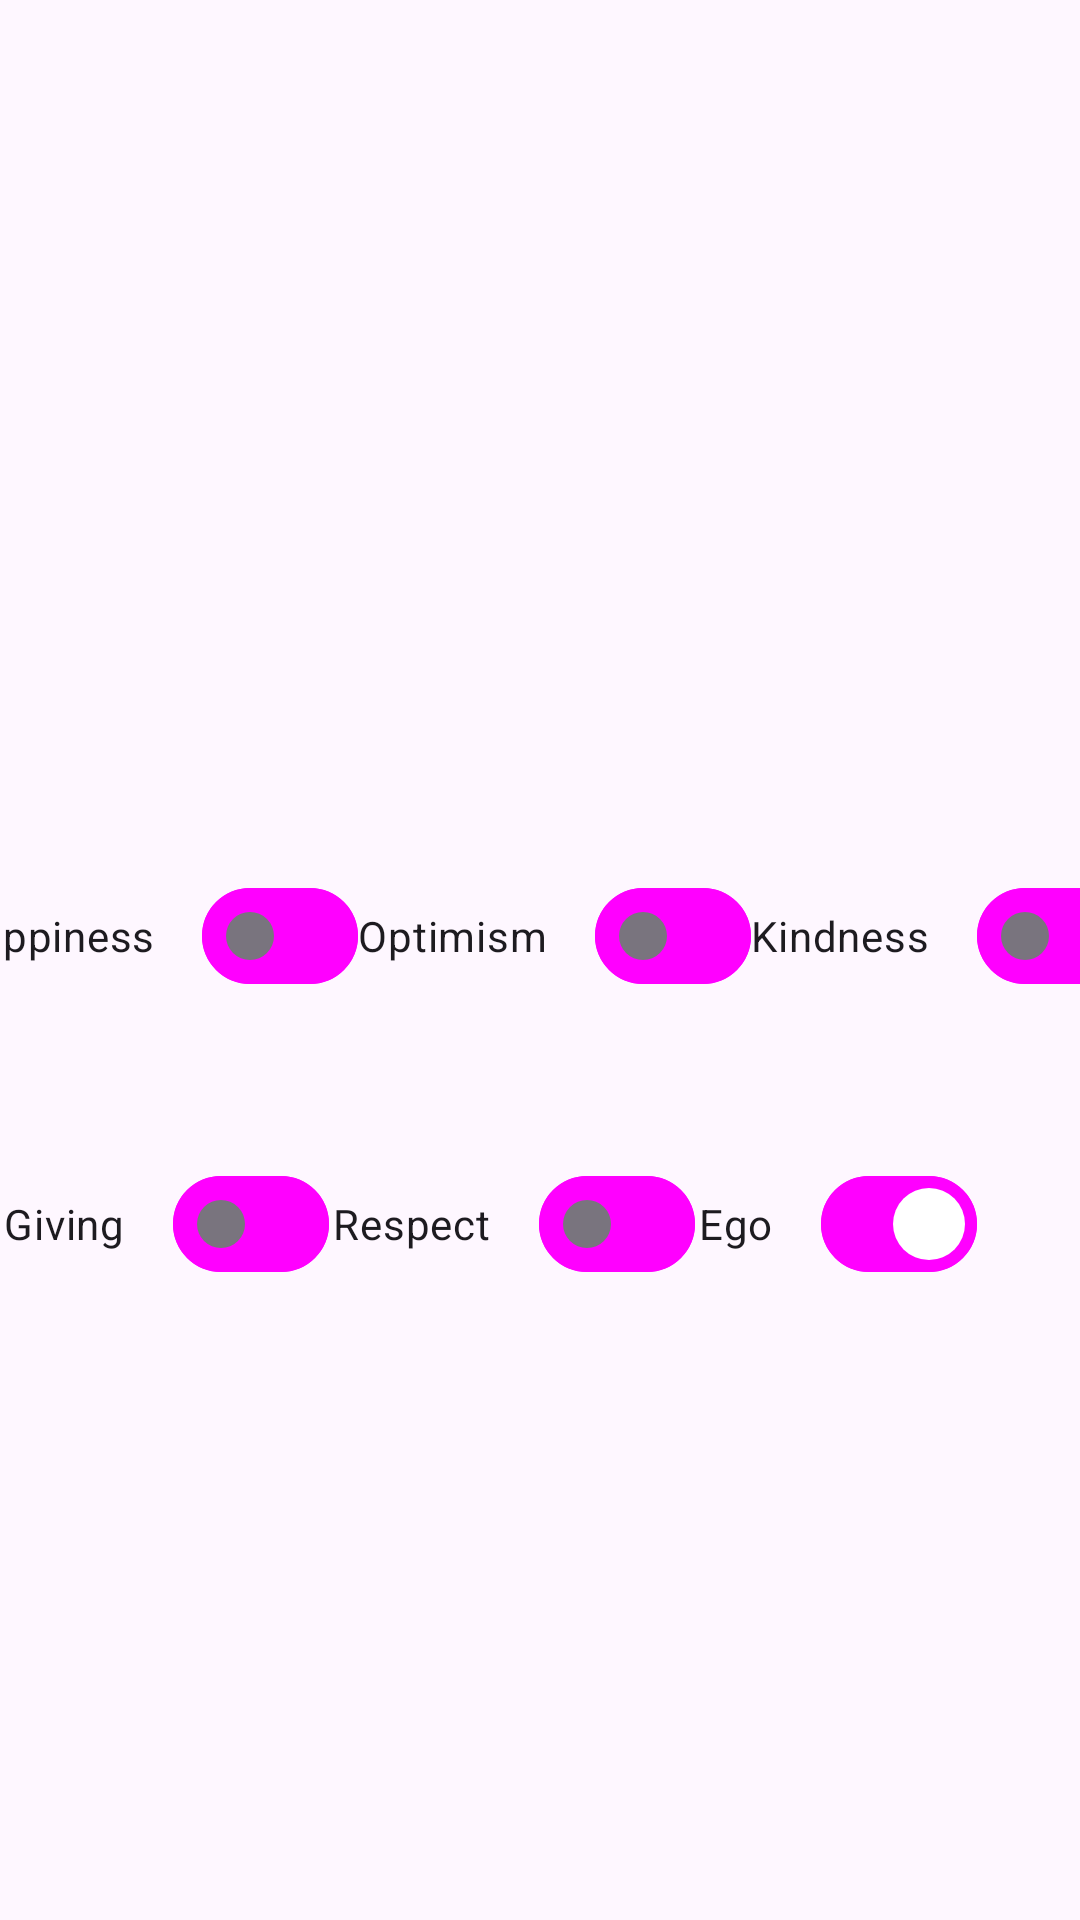

Here is an Android app screen rendered from its layout file. Give the layout XML and the strings, colors and styles it references.
<!-- AndroidManifest.xml: application theme Theme.KekodChallengeOne -->
<!-- res/layout/fragment_ego.xml -->
<?xml version="1.0" encoding="utf-8"?>
<androidx.constraintlayout.widget.ConstraintLayout
    xmlns:android="http://schemas.android.com/apk/res/android"
    xmlns:app="http://schemas.android.com/apk/res-auto"
    xmlns:tools="http://schemas.android.com/tools"
    android:id="@+id/egoFragment"
    android:layout_width="match_parent"
    android:layout_height="match_parent"
    tools:context=".MainActivity">

    <com.google.android.material.materialswitch.MaterialSwitch
        android:id="@+id/swHappiness"
        android:layout_width="wrap_content"
        android:layout_height="wrap_content"
        android:text="@string/happiness"
        app:layout_constraintEnd_toStartOf="@+id/swOptimisim"
        app:layout_constraintHorizontal_bias="0.5"
        app:trackDecorationTint="@drawable/switch_colors"
        app:trackTint="@drawable/switch_colors"
        app:layout_constraintStart_toStartOf="parent"
        app:layout_constraintTop_toTopOf="@+id/swOptimisim" />

    <com.google.android.material.materialswitch.MaterialSwitch
        android:id="@+id/swOptimisim"
        android:layout_width="wrap_content"
        android:layout_height="wrap_content"
        android:layout_marginTop="288dp"
        android:text="@string/optimism"
        app:layout_constraintEnd_toStartOf="@+id/swKindness"
        app:layout_constraintHorizontal_bias="0.5"
        app:trackDecorationTint="@drawable/switch_colors"
        app:trackTint="@drawable/switch_colors"
        app:layout_constraintStart_toEndOf="@+id/swHappiness"
        app:layout_constraintTop_toTopOf="parent" />

    <com.google.android.material.materialswitch.MaterialSwitch
        android:id="@+id/swKindness"
        android:layout_width="wrap_content"
        android:layout_height="wrap_content"
        android:text="@string/kindness"
        app:layout_constraintEnd_toEndOf="parent"
        app:layout_constraintHorizontal_bias="0.5"
        app:trackDecorationTint="@drawable/switch_colors"
        app:trackTint="@drawable/switch_colors"
        app:layout_constraintStart_toEndOf="@+id/swOptimisim"
        app:layout_constraintTop_toTopOf="@+id/swOptimisim" />


    <com.google.android.material.materialswitch.MaterialSwitch
        android:id="@+id/swGiving"
        android:layout_width="wrap_content"
        android:layout_height="wrap_content"
        android:layout_marginTop="384dp"
        android:text="@string/giving"
        app:layout_constraintEnd_toStartOf="@+id/swRespect"
        app:layout_constraintHorizontal_bias="0.5"
        app:trackDecorationTint="@drawable/switch_colors"
        app:trackTint="@drawable/switch_colors"
        app:layout_constraintStart_toStartOf="parent"
        app:layout_constraintTop_toTopOf="parent" />

    <com.google.android.material.materialswitch.MaterialSwitch
        android:id="@+id/swRespect"
        android:layout_width="wrap_content"
        android:layout_height="wrap_content"
        android:layout_marginTop="384dp"
        android:text="@string/respect"
        app:layout_constraintEnd_toStartOf="@+id/swEgo"
        app:layout_constraintHorizontal_bias="0.5"
        app:trackDecorationTint="@drawable/switch_colors"
        app:trackTint="@drawable/switch_colors"
        app:layout_constraintStart_toEndOf="@+id/swGiving"
        app:layout_constraintTop_toTopOf="parent" />

    <com.google.android.material.materialswitch.MaterialSwitch
        android:id="@+id/swEgo"
        android:layout_width="wrap_content"
        android:layout_height="wrap_content"
        android:layout_marginTop="384dp"
        android:checked="true"
        android:text="@string/ego"
        app:layout_constraintEnd_toEndOf="parent"
        app:trackDecorationTint="@drawable/switch_colors"
        app:trackTint="@drawable/switch_colors"
        app:layout_constraintHorizontal_bias="0.782"
        app:layout_constraintStart_toEndOf="@+id/swGiving"
        app:layout_constraintTop_toTopOf="parent" />


</androidx.constraintlayout.widget.ConstraintLayout>
<!-- resources referenced by this layout -->
<resources>
  <!-- drawable switch_colors (drawable) -->
  <?xml version="1.0" encoding="utf-8"?>
  <selector xmlns:android="http://schemas.android.com/apk/res/android">
      <item android:state_checked="true" android:color="@color/colorOrange" />
      <item android:state_checked="false" android:color="@color/colorGrayMedium" />
  </selector>
  <string name="ego">Ego</string>
  <string name="giving">Giving</string>
  <string name="happiness">Happiness</string>
  <string name="kindness">Kindness</string>
  <string name="optimism">Optimism</string>
  <string name="respect">Respect</string>
  <style name="Theme.KekodChallengeOne" parent="Base.Theme.KekodChallengeOne" />
  <style name="Base.Theme.KekodChallengeOne" parent="Theme.Material3.DayNight.NoActionBar">
          
          
      </style>
</resources>
